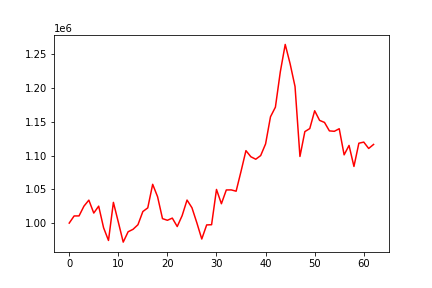

Data behind this chart, as committed beside it:
, 0
0, 1000000
1, 1010576
2, 1010647
3, 1025089
4, 1034011
5, 1014843
6, 1025096
7, 993128
8, 974286
9, 1030686
10, 1001496
11, 971822
12, 987152
13, 990781
14, 997586
15, 1017111
16, 1022551
17, 1057436
18, 1039044
19, 1006614
20, 1004159
21, 1007384
22, 994895
23, 1011005
24, 1034104
25, 1022758
26, 1000370
27, 976427
28, 997290
29, 997594
30, 1049827
31, 1028662
32, 1049080
33, 1049161
34, 1047238
35, 1076698
36, 1107302
37, 1098264
38, 1094602
39, 1100012
40, 1117278
41, 1157472
42, 1171699
43, 1224031
44, 1264613
45, 1235904
46, 1202226
47, 1098685
48, 1135496
49, 1140006
50, 1166382
51, 1152147
52, 1149108
53, 1136579
54, 1135947
55, 1139761
56, 1101082
57, 1115048
58, 1083896
59, 1118300
... 3 more rows
